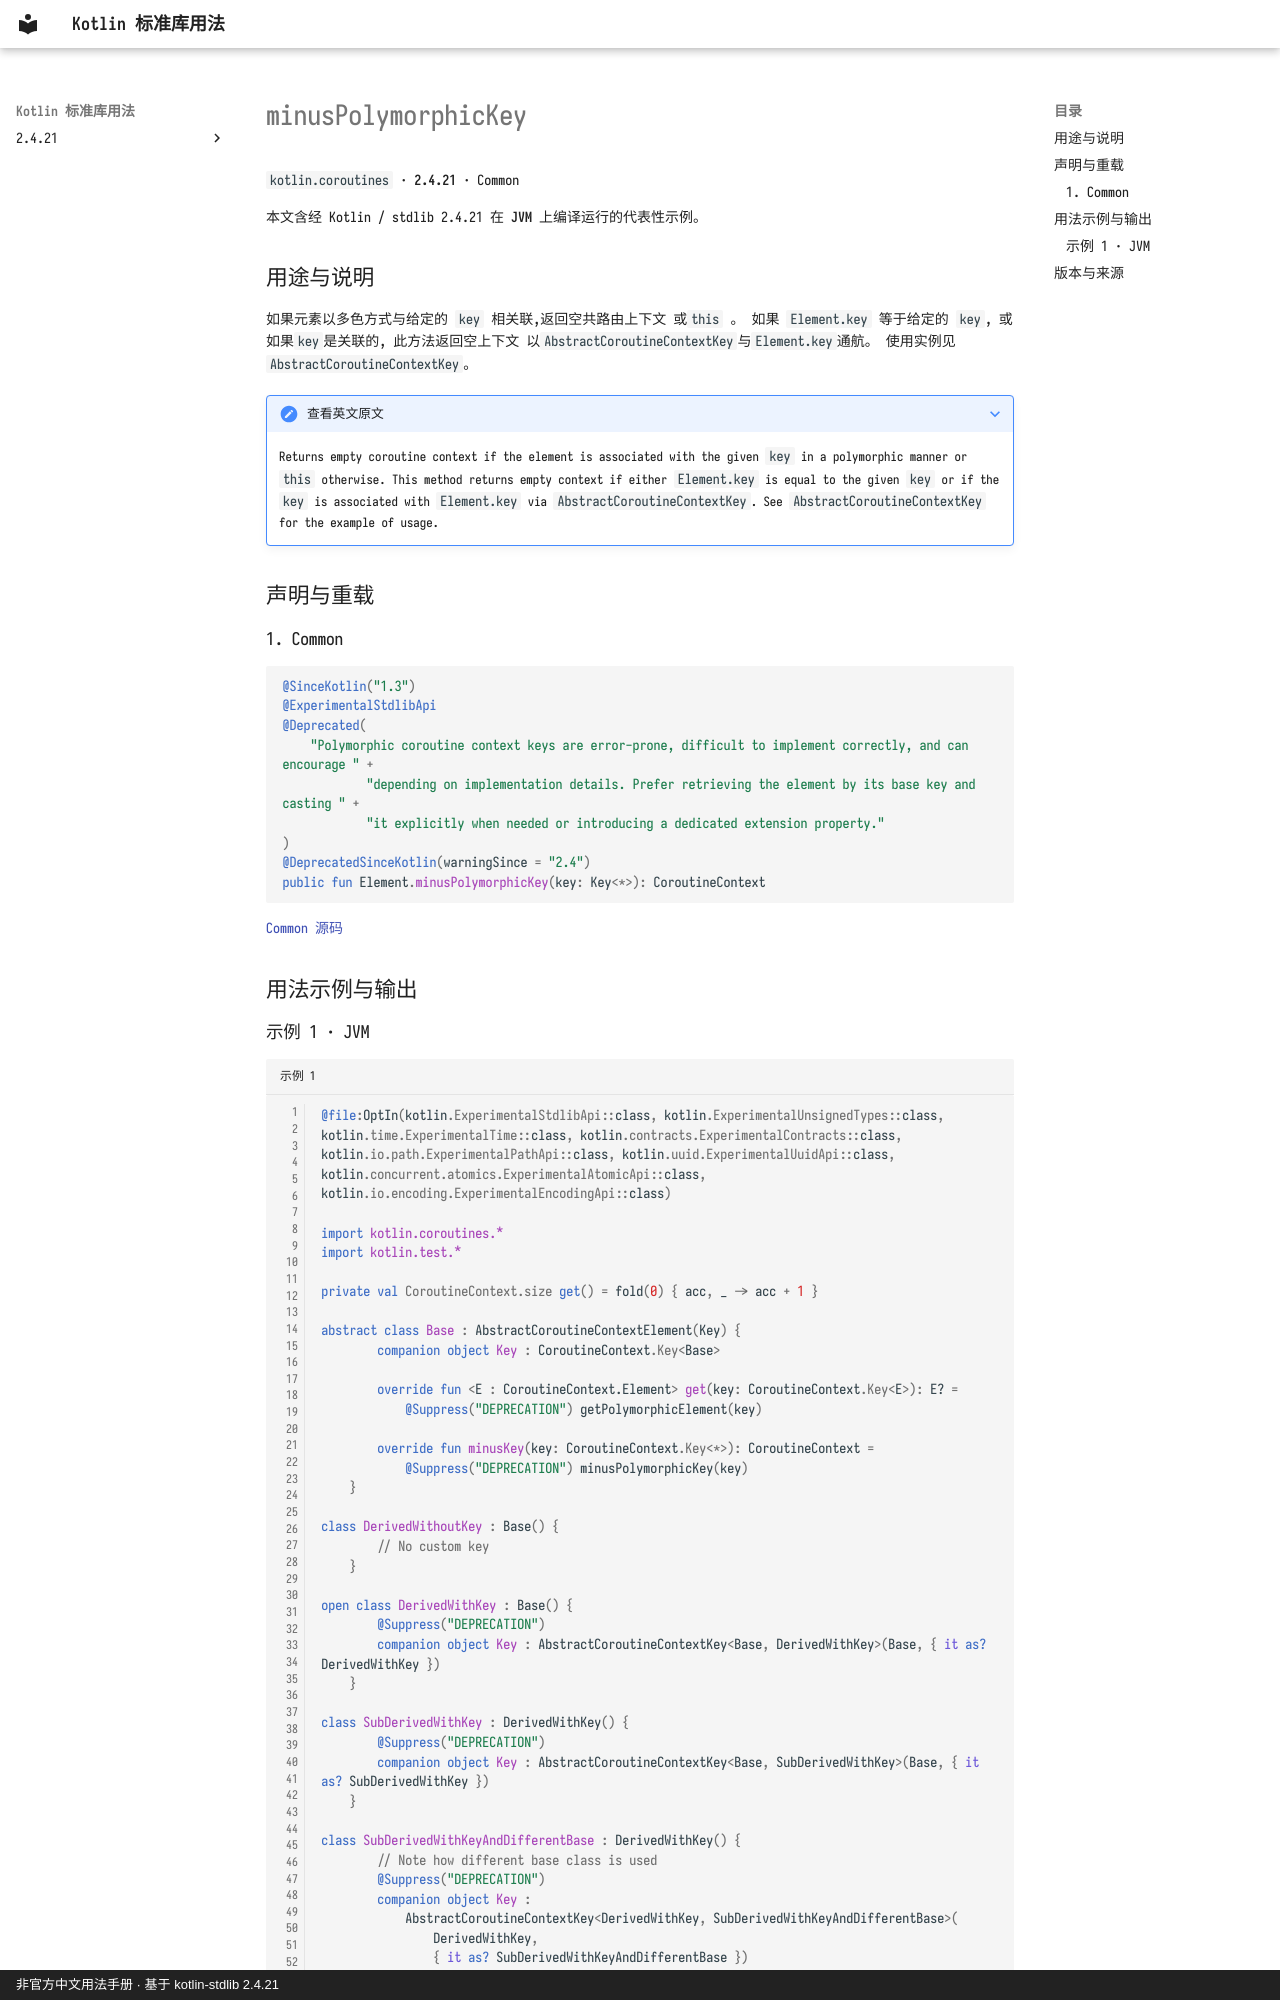

repository: oooooooko/kotlin-stdlib-docs · page: zh/api/kotlin.coroutines/minuspolymorphickey--e66ab2e0/index.html · generator: mkdocs · copyright: 非官方中文用法手册 · 基于 kotlin-stdlib 2.4.21

# minusPolymorphicKey

`kotlin.coroutines` · **2.4.21** · Common

本文含经 Kotlin / stdlib 2.4.21 在 **JVM** 上编译运行的代表性示例。

## 用途与说明

如果元素以多色方式与给定的 `key` 相关联,返回空共路由上下文
或`this` 。
如果 `Element.key` 等于给定的 `key`, 或如果`key`是关联的, 此方法返回空上下文
以`AbstractCoroutineContextKey`与`Element.key`通航。
使用实例见`AbstractCoroutineContextKey`。

??? note "查看英文原文"

    Returns empty coroutine context if the element is associated with the given `key` in a polymorphic manner
    or `this` otherwise.
    This method returns empty context if either `Element.key` is equal to the given `key` or if the `key` is associated
    with `Element.key` via `AbstractCoroutineContextKey`.
    See `AbstractCoroutineContextKey` for the example of usage.

## 声明与重载

### 1. Common

```kotlin
@SinceKotlin("1.3")
@ExperimentalStdlibApi
@Deprecated(
    "Polymorphic coroutine context keys are error-prone, difficult to implement correctly, and can encourage " +
            "depending on implementation details. Prefer retrieving the element by its base key and casting " +
            "it explicitly when needed or introducing a dedicated extension property."
)
@DeprecatedSinceKotlin(warningSince = "2.4")
public fun Element.minusPolymorphicKey(key: Key<*>): CoroutineContext
```

[Common 源码](https://github.com/JetBrains/kotlin/blob/v2.4.21/libraries/stdlib/src/kotlin/coroutines/CoroutineContextImpl.kt#L91)

## 用法示例与输出
